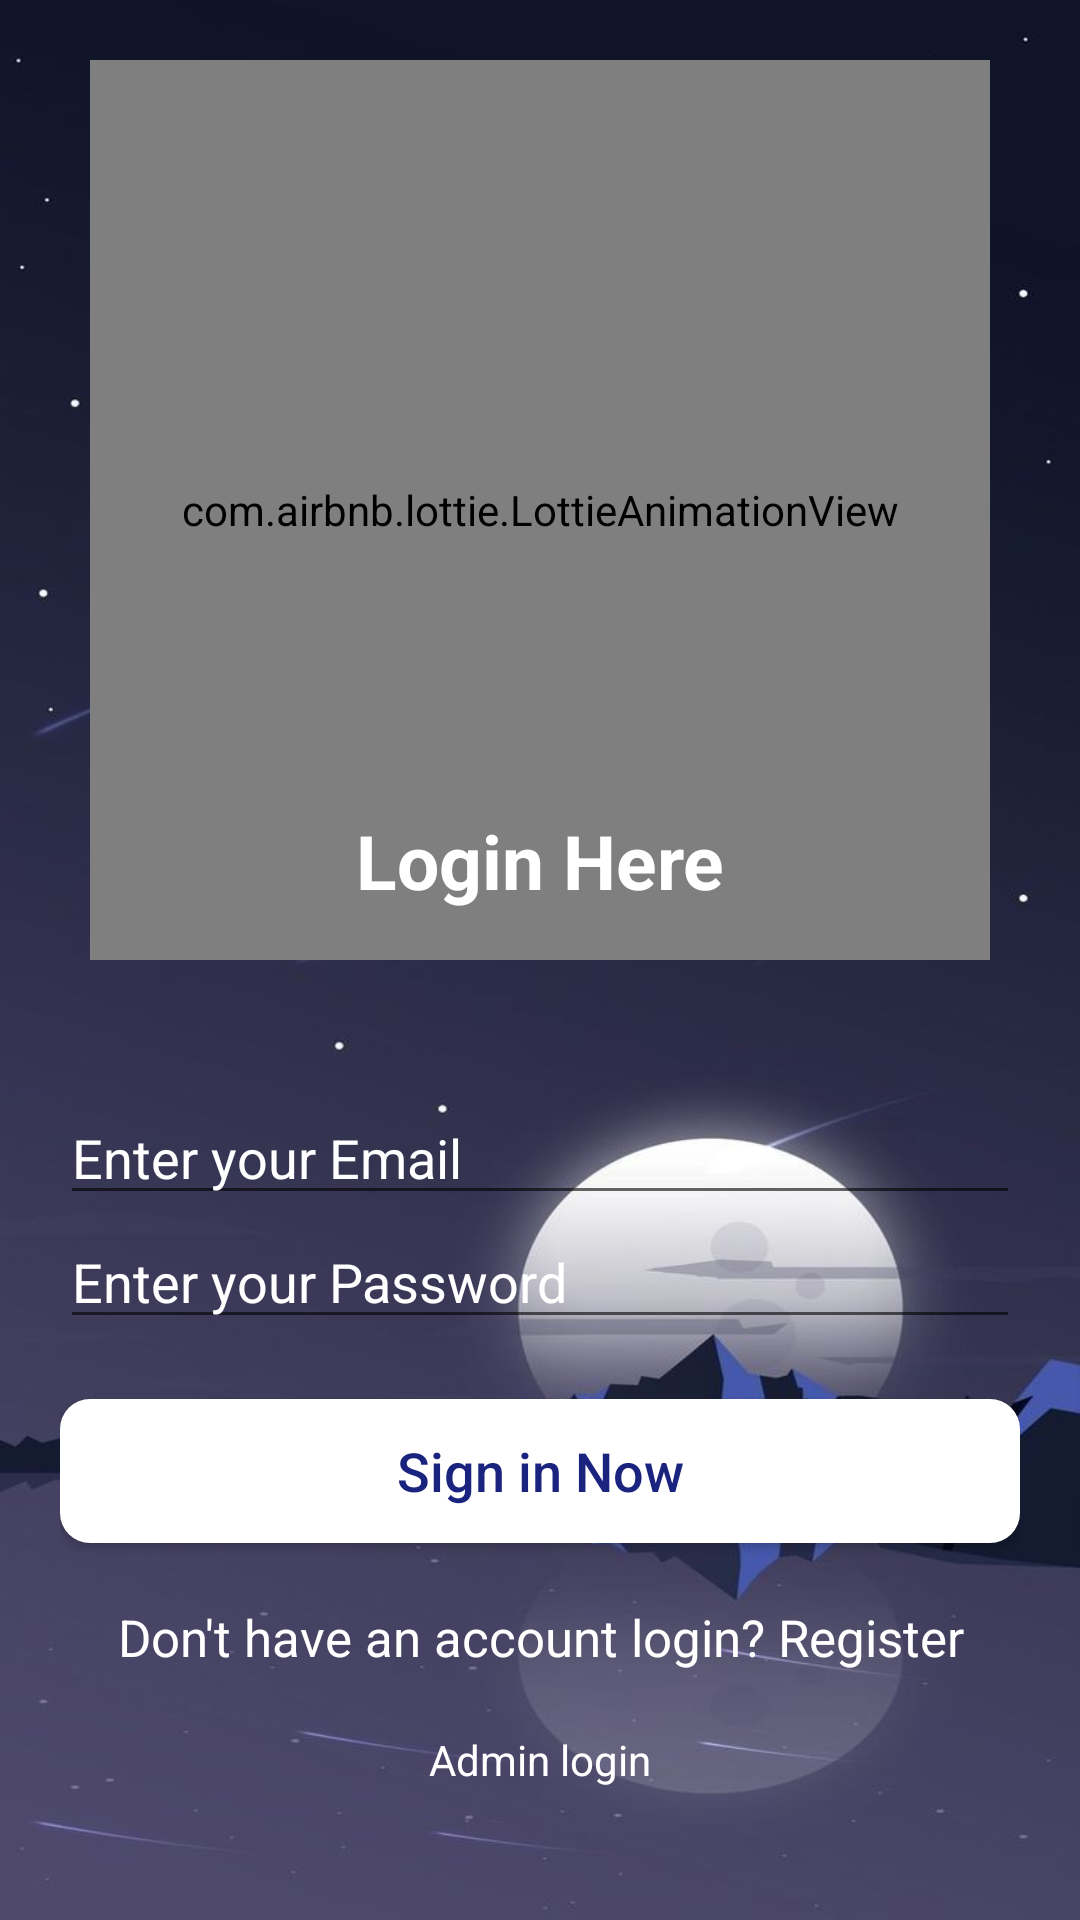

This screen was rendered from an Android layout file. Write that file and the resources it references.
<!-- AndroidManifest.xml: application theme Theme.Hospital_Management_System -->
<!-- res/layout/activity_login.xml -->
<?xml version="1.0" encoding="utf-8"?>
<RelativeLayout xmlns:android="http://schemas.android.com/apk/res/android"
    xmlns:app="http://schemas.android.com/apk/res-auto"
    xmlns:tools="http://schemas.android.com/tools"
    android:layout_width="match_parent"
    android:layout_height="match_parent"
    android:padding="20dp"
    tools:context=".LoginActivity"
    android:orientation="vertical"

    android:background="@drawable/sss"


    >

    <com.airbnb.lottie.LottieAnimationView
        android:id="@+id/animationView"
        android:layout_width="300dp"
        android:layout_height="300dp"

        android:layout_marginBottom="40dp"

        android:foregroundGravity="center_horizontal"
        android:layout_centerHorizontal="true"
        app:lottie_rawRes="@raw/login_animation"
        app:lottie_autoPlay="true"
        app:lottie_loop="true"/>


    <LinearLayout
        android:id="@+id/linlay1"
        android:layout_width="match_parent"
        android:layout_height="match_parent"
        android:orientation="vertical">


        <TextView
            android:id="@+id/title"
            android:layout_width="match_parent"
            android:layout_height="wrap_content"
            android:layout_marginTop="250dp"
            android:layout_marginBottom="40dp"
            android:gravity="center"
            android:text="@string/login_here"
            android:textColor="#fff"
            android:textSize="25sp"
            android:textStyle="bold" />

        <LinearLayout
            android:layout_width="match_parent"
            android:layout_height="wrap_content"
            android:layout_marginTop="20dp"
            android:layout_marginBottom="20dp"
            android:orientation="vertical">


            <com.google.android.material.textfield.TextInputEditText
                android:id="@+id/loginEmail"
                android:layout_width="match_parent"
                android:layout_height="wrap_content"
                android:drawableStart="@drawable/ic_mail"


                android:drawablePadding="10dp"
                android:hint="Enter your Email"
                android:inputType="textEmailAddress"
                android:textColor="#fff"
                android:textColorHint="#fff"
                android:textSize="18sp" />

            <com.google.android.material.textfield.TextInputEditText
                android:id="@+id/loginPassword"
                android:layout_width="match_parent"
                android:layout_height="wrap_content"
                android:drawableStart="@drawable/ic_lock"
                android:drawablePadding="10dp"
                android:hint="Enter your Password"
                android:inputType="textPassword"
                android:textColor="#fff000"
                android:textColorHint="#fff"
                android:textSize="18sp"
                />


            <Button
                android:id="@+id/loginButton"
                android:layout_width="match_parent"
                android:layout_height="wrap_content"
                android:layout_gravity="center"
                android:layout_marginTop="20dp"
                android:background="@drawable/buttons_background"
                android:text="Sign in Now"
                android:textAllCaps="false"
                android:textColor="#1A237E"
                android:textSize="18sp"
                app:backgroundTint="#ffffff"
               />

            <TextView
                android:id="@+id/loginPageQuestion"
                android:layout_width="match_parent"
                android:layout_height="wrap_content"
                android:layout_gravity="center"
                android:layout_marginTop="20dp"
                android:gravity="center"
                android:text="Don't have an account login? Register"
                android:textAllCaps="false"
                android:textColor="#fff"
                android:textSize="17sp"
               />

            <TextView
                android:id="@+id/admin"
                android:layout_width="match_parent"
                android:layout_height="wrap_content"
                android:layout_gravity="center"
                android:layout_marginTop="20dp"
                android:gravity="center"
                android:text="Admin login"
                android:textAllCaps="false"
                android:textColor="#fff"
                android:textSize="14sp" />


        </LinearLayout>

    </LinearLayout>

</RelativeLayout>
<!-- resources referenced by this layout -->
<resources>
  <!-- drawable buttons_background (drawable) -->
  <?xml version="1.0" encoding="utf-8"?>
  <shape xmlns:android="http://schemas.android.com/apk/res/android">
  <solid
      android:color="#ffffff"/>
      <corners
          android:radius="10dp"/>
  </shape>
  <!-- drawable sss: png bitmap (drawable, 35792 bytes) -->
  <string name="login_here">Login Here</string>
  <style name="Theme.Hospital_Management_System" parent="Theme.MaterialComponents.Light.NoActionBar">
          
          <item name="colorPrimary">@color/material_on_surface_stroke</item>
          <item name="colorPrimaryVariant">@color/material_on_surface_stroke</item>
          <item name="colorOnPrimary">@color/white</item>
          
          <item name="colorSecondary">@color/teal_200</item>
          <item name="colorSecondaryVariant">@color/teal_700</item>
          <item name="colorOnSecondary">@color/black</item>
          
          <item name="android:statusBarColor" tools:targetApi="l">?attr/colorPrimaryVariant</item>
          
          <item name="android:forceDarkAllowed" tools:targetApi="q">false</item>
  
          <item name="android:windowAnimationStyle">@style/DialogAnimation</item> 
      </style>
  <style name="DialogAnimation">
          <item name="android:windowEnterAnimation">@android:anim/fade_in</item>
          <item name="android:windowExitAnimation">@android:anim/fade_out</item>
      </style>
  <!-- not gathered from this repository: default colours our renderer supplied (Android Studio template values) -->
  <color name="teal_200">#FF03DAC5</color>
  <color name="teal_700">#FF018786</color>
  <color name="black">#FF000000</color>
  <color name="white">#FFFFFFFF</color>
</resources>
